Run: headless pygame with SDL's dummy video driver; simulated clock (each Clock.tick advances the game by its frame time, no real sleeping); random seed 0; keys injected as events and as key.get_pressed() state; no mouse input.
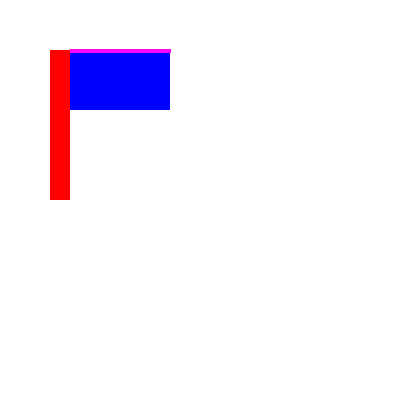
Frame 1 of 4 · flips 1–60 · no input
Frame 2 of 4 · flips 61–180 · tapped SPACE, RETURN · held RIGHT (→), D · screen unchanged from frame 1, image omitted
Frame 3 of 4 · flips 181–300 · held DOWN (↓), S · screen unchanged from frame 2, image omitted
Frame 4 of 4 · flips 301–420 · held LEFT (←), A, UP (↑), W · screen unchanged from frame 3, image omitted

The pygame program that drew these frames:

import sys
import pygame
# Initialize Pygame
pygame.init()
# Set up the display
SCREEN_WIDTH = 400
SCREEN_HEIGHT = 400
screen = pygame.display.set_mode((SCREEN_WIDTH, SCREEN_HEIGHT))
pygame.display.set_caption("Flag")
# Define RGB colors
red = (255, 0, 0)
green = (0, 255, 0)
blue = (0, 0, 255)
yellow = (255, 255, 0)
magenta = (255, 0, 255)
cyan = (0, 255, 255)
# Main loop
while True:
    screen.fill((255, 255, 255))  # Fill the screen with white color
    # Draw colored rectangles
    pygame.draw.rect(screen, red, (50, 50, 20, 150))  # Flagpole
    pygame.draw.rect(screen, blue, (70, 50, 100, 60))  # Flag
    pygame.draw.lines(screen, magenta, False, [(70, 50), (170, 50)], 4)  # Stripes
    # Update the display
    pygame.display.flip()
    # Event handling
    for event in pygame.event.get():
        if event.type == pygame.QUIT:
            pygame.quit()
            sys.exit()
    pygame.draw.rect(screen, blue, (100, 300, 200, 200))  # Main body
    pygame.draw.polygon(screen, red, [(100, 300), (300, 300), (200, 200)])  # Roof
    pygame.draw.rect(screen, green, (160, 400, 80, 100))  # Door
    pygame.draw.circle(screen, yellow, (250, 370), 20)  # Window
    pygame.draw.circle(screen, yellow, (150, 370), 20)  # Window
